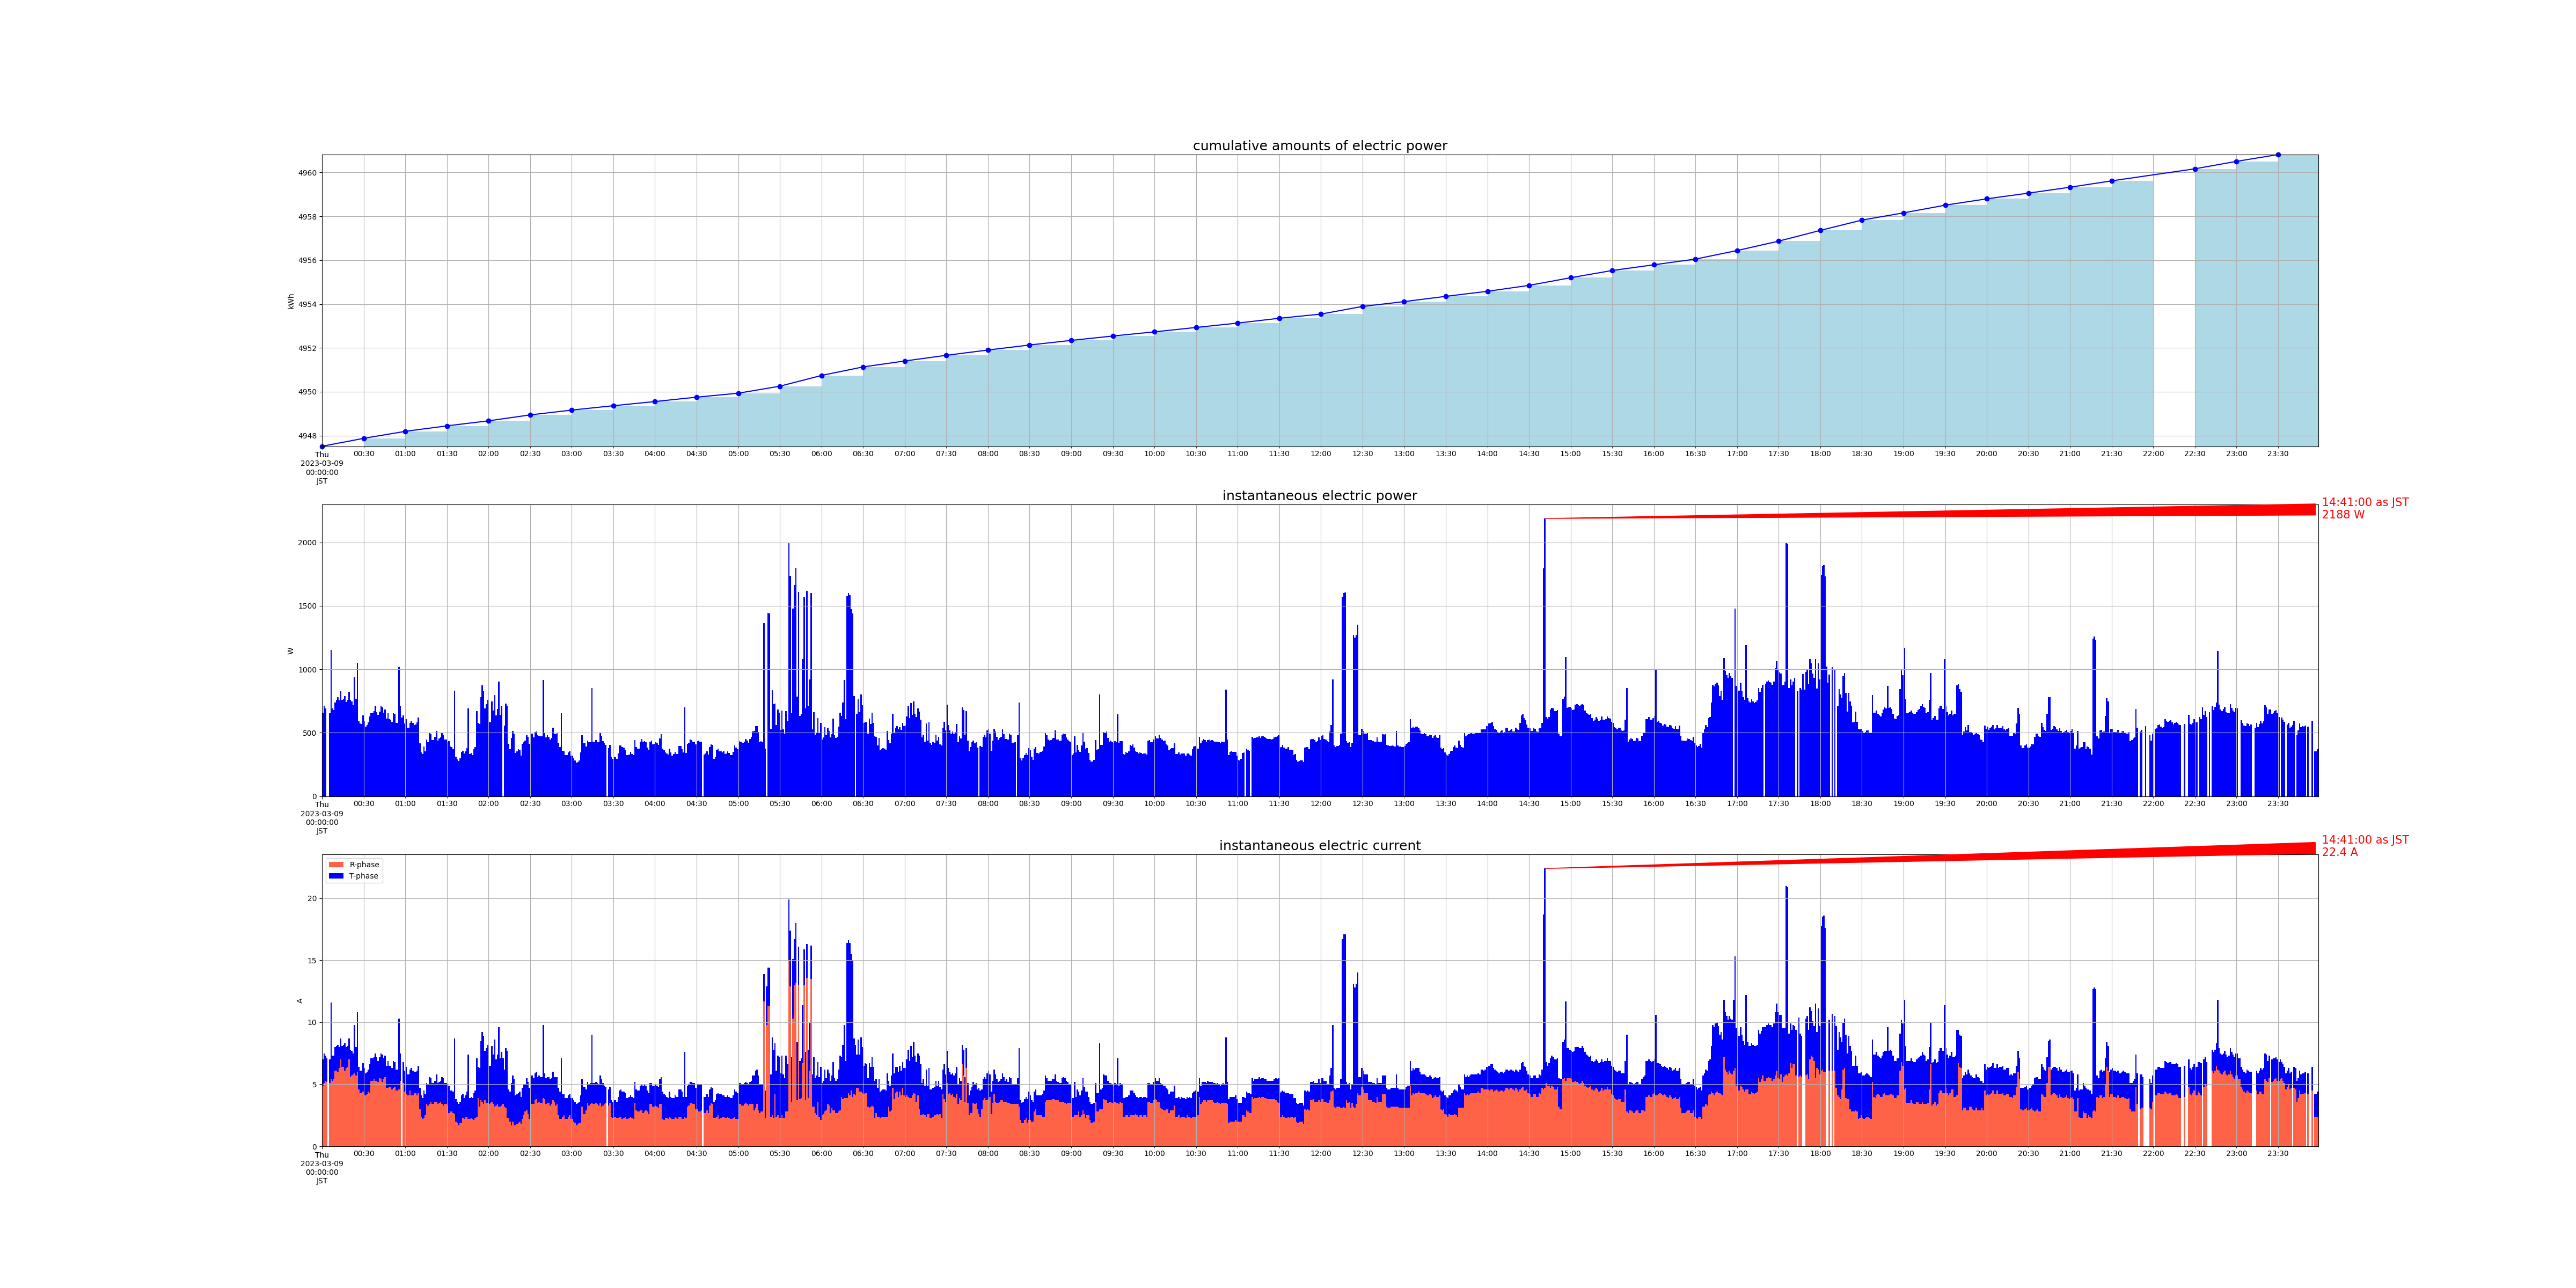

Source data for this figure (header and first rows):
measured_at, sensor_id, message_id, cumlative_kwh, instant_watt, instant_ampere_R, instant_ampere_T
2023-03-09 00:00:00+09:00, smartmeter, 188331, , 656.0, , 
2023-03-09 00:00:00+09:00, smartmeter, 188332, , , 4.9, 2.1
2023-03-09 00:00:00+09:00, smartmeter, 188333, 4948, , , 
2023-03-09 00:01:00+09:00, smartmeter, 188334, , 712.0, , 
2023-03-09 00:01:00+09:00, smartmeter, 188335, , , 5.1, 2.4
2023-03-09 00:02:00+09:00, smartmeter, 188336, , 692.0, , 
2023-03-09 00:02:00+09:00, smartmeter, 188337, , , 5.3, 2.0
2023-03-09 00:03:00+09:00, smartmeter, 188339, , , 5.2, 1.9
2023-03-09 00:05:00+09:00, smartmeter, 188342, , 656.0, , 
2023-03-09 00:05:00+09:00, smartmeter, 188343, , , 5.1, 1.9
2023-03-09 00:06:00+09:00, smartmeter, 188344, , 1152, , 
2023-03-09 00:06:00+09:00, smartmeter, 188345, , , 5.4, 6.2
2023-03-09 00:07:00+09:00, smartmeter, 188346, , 692.0, , 
2023-03-09 00:07:00+09:00, smartmeter, 188347, , , 5.3, 2.0
2023-03-09 00:08:00+09:00, smartmeter, 188348, , 680.0, , 
2023-03-09 00:08:00+09:00, smartmeter, 188349, , , 5.4, 1.9
2023-03-09 00:09:00+09:00, smartmeter, 188350, , 740.0, , 
2023-03-09 00:09:00+09:00, smartmeter, 188351, , , 6.1, 1.9
2023-03-09 00:10:00+09:00, smartmeter, 188352, , 760.0, , 
2023-03-09 00:10:00+09:00, smartmeter, 188353, , , 6.1, 2.0
2023-03-09 00:11:00+09:00, smartmeter, 188354, , 780.0, , 
2023-03-09 00:11:00+09:00, smartmeter, 188355, , , 6.0, 2.2
2023-03-09 00:12:00+09:00, smartmeter, 188356, , 756.0, , 
2023-03-09 00:12:00+09:00, smartmeter, 188357, , , 6.3, 1.7
2023-03-09 00:13:00+09:00, smartmeter, 188358, , 828.0, , 
2023-03-09 00:13:00+09:00, smartmeter, 188359, , , 7.0, 1.7
2023-03-09 00:14:00+09:00, smartmeter, 188360, , 760.0, , 
2023-03-09 00:14:00+09:00, smartmeter, 188361, , , 6.4, 1.7
2023-03-09 00:15:00+09:00, smartmeter, 188362, , 768.0, , 
2023-03-09 00:15:00+09:00, smartmeter, 188363, , , 6.4, 1.8
2023-03-09 00:16:00+09:00, smartmeter, 188364, , 788.0, , 
2023-03-09 00:16:00+09:00, smartmeter, 188365, , , 6.1, 2.2
2023-03-09 00:17:00+09:00, smartmeter, 188366, , 744.0, , 
2023-03-09 00:17:00+09:00, smartmeter, 188367, , , 6.3, 1.7
2023-03-09 00:18:00+09:00, smartmeter, 188368, , 760.0, , 
2023-03-09 00:18:00+09:00, smartmeter, 188369, , , 6.4, 1.7
2023-03-09 00:19:00+09:00, smartmeter, 188370, , 824.0, , 
2023-03-09 00:19:00+09:00, smartmeter, 188371, , , 7.0, 1.7
2023-03-09 00:20:00+09:00, smartmeter, 188372, , 760.0, , 
2023-03-09 00:20:00+09:00, smartmeter, 188373, , , 5.6, 2.2
2023-03-09 00:21:00+09:00, smartmeter, 188374, , 748.0, , 
2023-03-09 00:21:00+09:00, smartmeter, 188375, , , 5.7, 2.0
2023-03-09 00:22:00+09:00, smartmeter, 188376, , 716.0, , 
2023-03-09 00:22:00+09:00, smartmeter, 188377, , , 5.8, 1.7
2023-03-09 00:23:00+09:00, smartmeter, 188378, , 936.0, , 
2023-03-09 00:23:00+09:00, smartmeter, 188379, , , 5.9, 3.9
2023-03-09 00:24:00+09:00, smartmeter, 188380, , 768.0, , 
2023-03-09 00:24:00+09:00, smartmeter, 188381, , , 5.7, 2.3
2023-03-09 00:25:00+09:00, smartmeter, 188382, , 1052, , 
2023-03-09 00:25:00+09:00, smartmeter, 188383, , , 6.0, 4.8
2023-03-09 00:26:00+09:00, smartmeter, 188384, , 592.0, , 
2023-03-09 00:26:00+09:00, smartmeter, 188385, , , 4.6, 1.8
2023-03-09 00:27:00+09:00, smartmeter, 188386, , 572.0, , 
2023-03-09 00:27:00+09:00, smartmeter, 188387, , , 4.3, 1.8
2023-03-09 00:28:00+09:00, smartmeter, 188388, , 568.0, , 
2023-03-09 00:28:00+09:00, smartmeter, 188389, , , 4.3, 1.8
2023-03-09 00:29:00+09:00, smartmeter, 188390, , 636.0, , 
2023-03-09 00:29:00+09:00, smartmeter, 188391, , , 4.4, 2.3
2023-03-09 00:30:00+09:00, smartmeter, 188392, , 592.0, , 
2023-03-09 00:30:00+09:00, smartmeter, 188393, , , 4.1, 2.2
... 2,791 more rows
